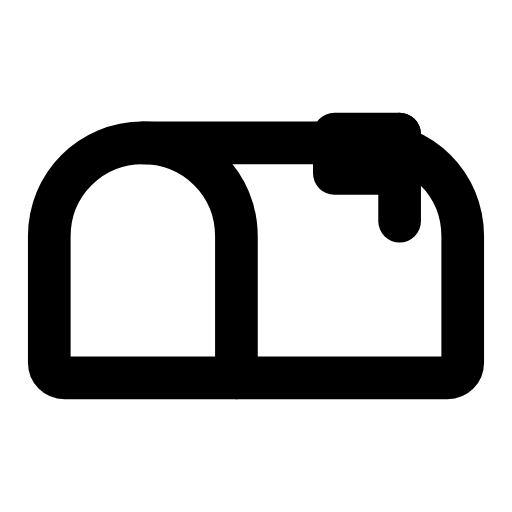
t = 0.00 s
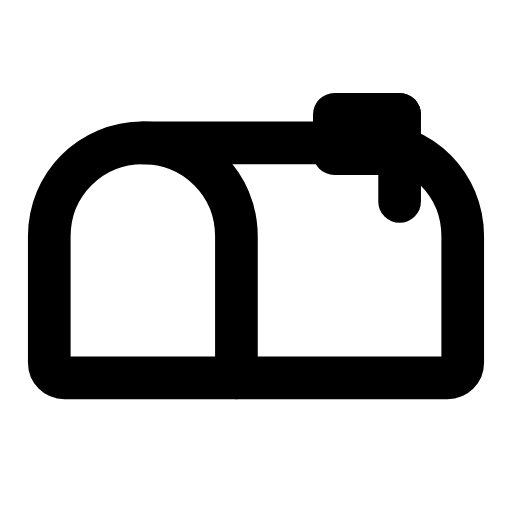
t = 0.28 s
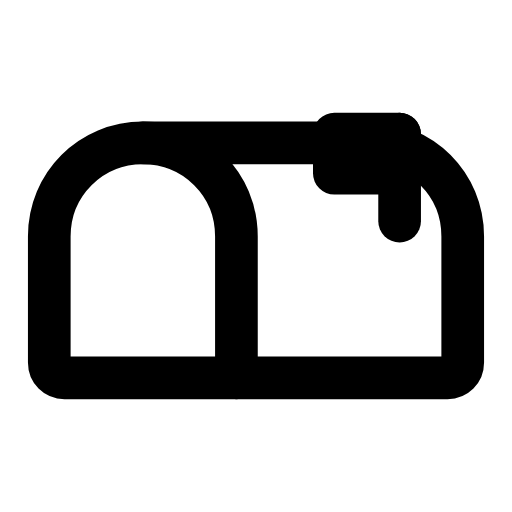
t = 0.56 s
t = 0.83 s: frame unchanged from t = 0.00 s, image omitted
t = 1.12 s: frame unchanged from t = 0.00 s, image omitted
t = 1.42 s: frame unchanged from t = 0.00 s, image omitted

The animated SVG that drew these frames (rendered in a browser with its animation timeline set to each time). Animation: 1 SMIL element (animateTransform=1); one cycle of 1.70 s, repeats indefinitely.

<svg xmlns="http://www.w3.org/2000/svg" width="24" height="24" viewBox="0 0 24 24" fill="none"><g transform="translate(-0.24 0.78) scale(1.02)"><path stroke="currentColor" stroke-width="1.961" stroke-linecap="round" stroke-linejoin="round" fill="none" d="M20.8 16.6C21.2 16.6 21.5 16.3 21.5 15.9L21.5 10.1C21.5 7.7 19.6 5.8 17.2 5.8L6.8 5.8C4.4 5.8 2.5 7.7 2.5 10.1L2.5 15.9C2.5 16.3 2.8 16.6 3.2 16.6Z"></path><path stroke="currentColor" stroke-width="1.961" stroke-linecap="round" stroke-linejoin="round" fill="none" d="M6.8 5.8C9.2 5.8 11.1 7.7 11.1 10.1L11.1 16.6"></path><g><animateTransform attributeName="transform" type="translate" values="0 0;0 0;0 -1.1;0 0;0 0;0 0;0 0;0 -1.1;0 0;0 0;0 0" keyTimes="0;0.135;0.2475;0.36;0.45;0.6;0.66;0.735;0.81;0.9;1" dur="1.7s" repeatCount="indefinite" calcMode="spline" keySplines="0.16 1 0.3 1;0.16 1 0.3 1;0.16 1 0.3 1;0.16 1 0.3 1;0.16 1 0.3 1;0.16 1 0.3 1;0.16 1 0.3 1;0.16 1 0.3 1;0.16 1 0.3 1;0.16 1 0.3 1"/><line stroke="currentColor" stroke-width="1.961" stroke-linecap="round" stroke-linejoin="round" fill="none" x1="18.6" y1="9.4" x2="18.6" y2="5.4"></line><path stroke="currentColor" stroke-width="1.961" stroke-linecap="round" stroke-linejoin="round" fill="none" d="M18.6 5.4L15.6 5.4L15.6 7.2L18.6 7.2"></path></g></g></svg>
